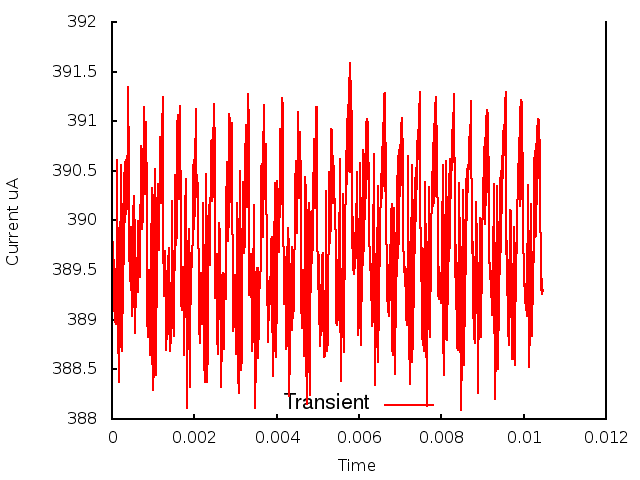

The table this chart was drawn from, first rows:
0.000000, 0.000000, 3.906153
1, 0.000010, 3.9
2, 0.000020, 3.895
3, 0.000030, 3.898
4, 0.000040, 3.893
5, 0.000050, 3.896
6, 0.000060, 3.891
7, 0.000070, 3.895
8, 0.000080, 3.89
9, 0.000090, 3.895
10, 0.000100, 3.89
11, 0.000110, 3.9
12, 0.000120, 3.896
13, 0.000130, 3.906
14, 0.000140, 3.892
15, 0.000150, 3.889
16, 0.000160, 3.884
17, 0.000170, 3.891
18, 0.000180, 3.886
19, 0.000190, 3.899
20, 0.000200, 3.894
21, 0.000210, 3.906
22, 0.000220, 3.887
23, 0.000230, 3.891
24, 0.000240, 3.887
25, 0.000250, 3.896
26, 0.000260, 3.891
27, 0.000270, 3.902
28, 0.000280, 3.896
29, 0.000290, 3.905
30, 0.000300, 3.897
31, 0.000310, 3.906
32, 0.000320, 3.9
33, 0.000330, 3.906
34, 0.000340, 3.905
35, 0.000350, 3.901
36, 0.000360, 3.901
37, 0.000370, 3.904
38, 0.000380, 3.909
39, 0.000390, 3.913
40, 0.000400, 3.912
41, 0.000410, 3.907
42, 0.000420, 3.898
43, 0.000430, 3.894
44, 0.000440, 3.896
45, 0.000450, 3.899
46, 0.000460, 3.899
47, 0.000470, 3.895
48, 0.000480, 3.891
49, 0.000490, 3.89
50, 0.000500, 3.892
51, 0.000510, 3.896
52, 0.000520, 3.9
53, 0.000530, 3.903
54, 0.000540, 3.9
55, 0.000550, 3.9
56, 0.000560, 3.89
57, 0.000570, 3.889
58, 0.000580, 3.894
59, 0.000590, 3.894
60, 0.000600, 3.894
... 986 more rows
